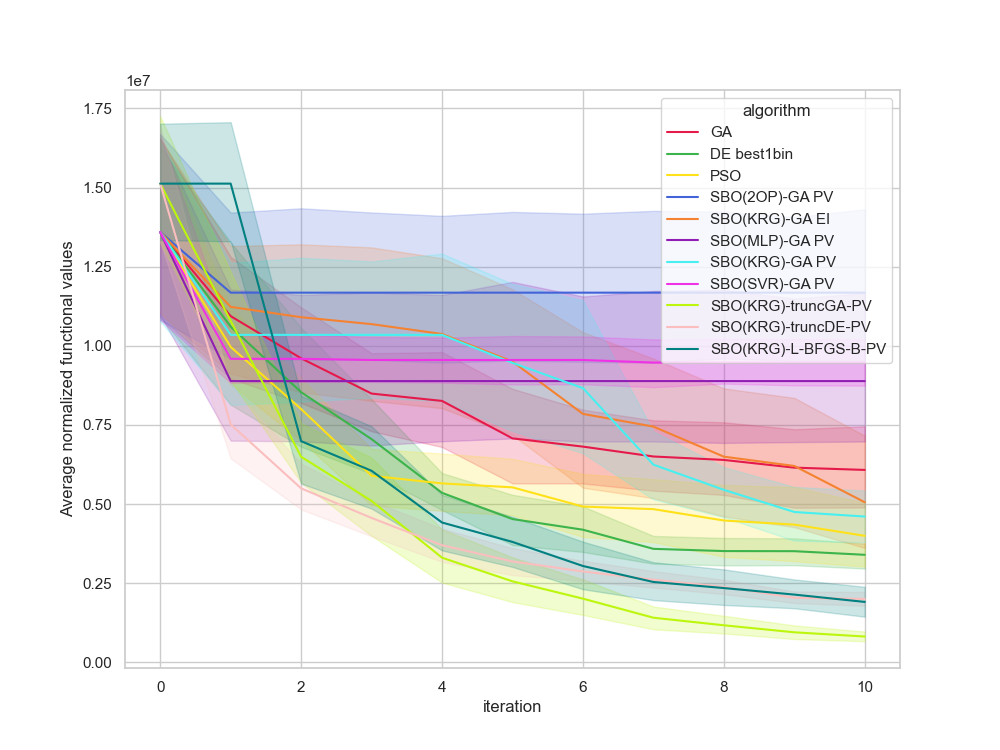

The data file committed next to this chart (first rows):
, Unnamed: 0, value, iteration, algorithm, replicate
0, 0, 14833861, 0, GA, 0
1, 1, 12625922, 1, GA, 0
2, 2, 12625922, 2, GA, 0
3, 3, 9969907, 3, GA, 0
4, 4, 9969907, 4, GA, 0
5, 5, 8934437, 5, GA, 0
6, 6, 8934437, 6, GA, 0
7, 7, 5842483, 7, GA, 0
8, 8, 5597349, 8, GA, 0
9, 9, 4709085, 9, GA, 0
10, 10, 4709085, 10, GA, 0
11, 11, 13175820, 0, GA, 1
12, 12, 13175820, 1, GA, 1
13, 13, 13175820, 2, GA, 1
14, 14, 13175820, 3, GA, 1
15, 15, 12995740, 4, GA, 1
16, 16, 12483679, 5, GA, 1
17, 17, 9883560, 6, GA, 1
18, 18, 9883560, 7, GA, 1
19, 19, 9883560, 8, GA, 1
20, 20, 9883560, 9, GA, 1
21, 21, 9883560, 10, GA, 1
22, 22, 20165932, 0, GA, 2
23, 23, 8261874, 1, GA, 2
24, 24, 8261874, 2, GA, 2
25, 25, 8261874, 3, GA, 2
26, 26, 8261874, 4, GA, 2
27, 27, 8261874, 5, GA, 2
28, 28, 8261874, 6, GA, 2
29, 29, 8261874, 7, GA, 2
30, 30, 8261874, 8, GA, 2
31, 31, 7295347, 9, GA, 2
32, 32, 7295347, 10, GA, 2
33, 33, 8390459, 0, GA, 3
34, 34, 8390459, 1, GA, 3
35, 35, 8390459, 2, GA, 3
36, 36, 8390459, 3, GA, 3
37, 37, 8390459, 4, GA, 3
38, 38, 7671686, 5, GA, 3
39, 39, 7671686, 6, GA, 3
40, 40, 7671686, 7, GA, 3
41, 41, 7671686, 8, GA, 3
42, 42, 7671686, 9, GA, 3
43, 43, 7671686, 10, GA, 3
44, 44, 14301720, 0, GA, 4
45, 45, 14301720, 1, GA, 4
46, 46, 14301720, 2, GA, 4
47, 47, 9728733, 3, GA, 4
48, 48, 9728733, 4, GA, 4
49, 49, 5045841, 5, GA, 4
50, 50, 5045841, 6, GA, 4
51, 51, 5045841, 7, GA, 4
52, 52, 4335770, 8, GA, 4
53, 53, 4209063, 9, GA, 4
54, 54, 4209063, 10, GA, 4
55, 55, 12391603, 0, GA, 5
56, 56, 9215682, 1, GA, 5
57, 57, 9215682, 2, GA, 5
58, 58, 6389421, 3, GA, 5
59, 59, 6389421, 4, GA, 5
... 1,150 more rows
